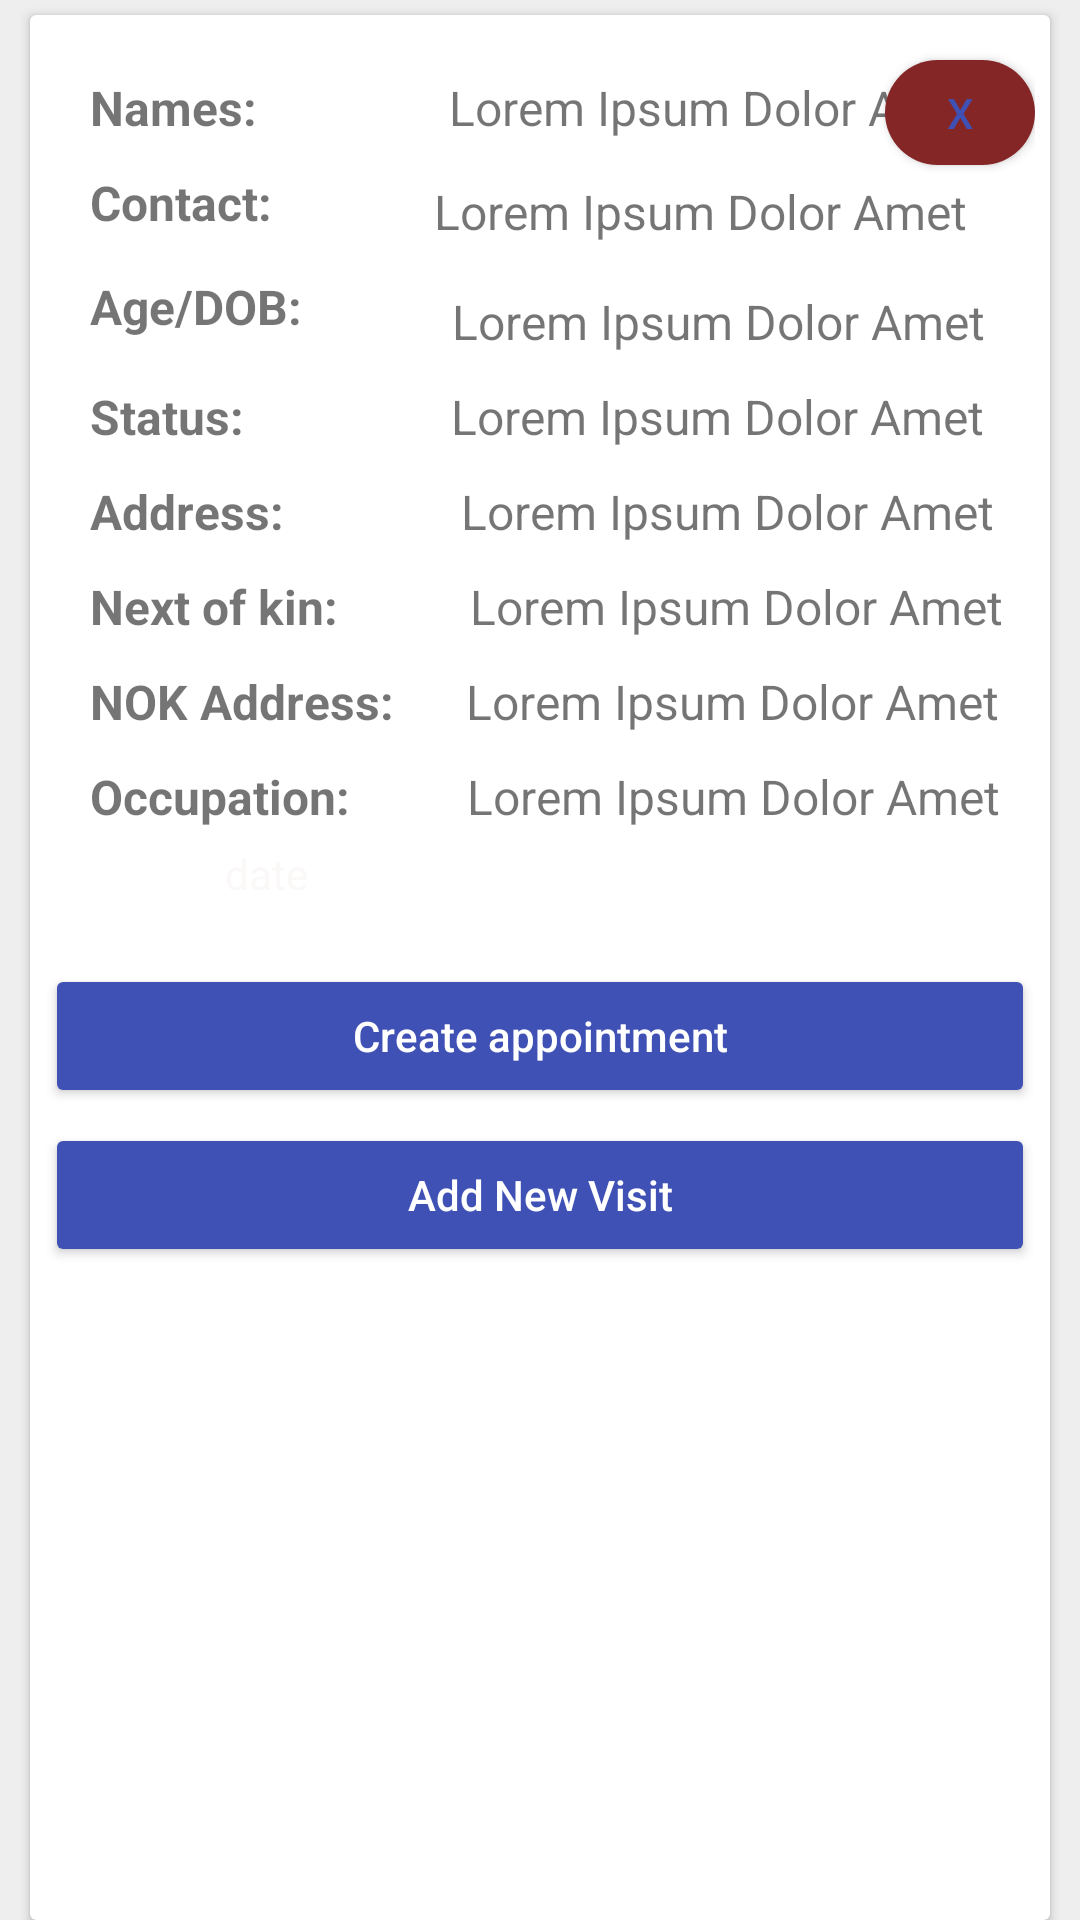

Android layout source for this screen:
<!-- AndroidManifest.xml: application theme Theme.AntenatalCareApp -->
<!-- res/layout/mothers_list.xml -->
<?xml version="1.0" encoding="utf-8"?>
<LinearLayout xmlns:android="http://schemas.android.com/apk/res/android"
    android:layout_width="match_parent"
    android:layout_height="match_parent"
    android:background="#eee">

    <androidx.cardview.widget.CardView
        android:id="@+id/items"
        android:layout_width="match_parent"
        android:layout_height="match_parent"
        android:layout_marginLeft="10dp"
        android:layout_marginRight="10dp"
        android:layout_marginTop="5dp"
        android:padding="4dp">


        <RelativeLayout
            android:id="@+id/itemSelected"
            android:layout_width="match_parent"
            android:layout_height="wrap_content"
            android:background="@drawable/card"
            android:elevation="8dp"
            android:padding="5dp">

            <Button
                android:id="@+id/date2"
                android:layout_width="387dp"
                android:layout_height="wrap_content"
                android:layout_below="@id/v_holder"
                android:layout_alignParentRight="true"
                android:layout_marginTop="35dp"
                android:layout_marginRight="0dp"
                android:backgroundTint="@color/colorPrimary"
                android:paddingLeft="15dp"
                android:paddingRight="15dp"
                android:text="Create appointment"
                android:textAllCaps="false"
                android:textColor="@color/white" />

            <Button
                android:id="@+id/date3"
                android:layout_width="387dp"
                android:layout_height="wrap_content"
                android:layout_below="@id/date2"
                android:layout_alignParentRight="true"
                android:layout_marginTop="5dp"
                android:layout_marginRight="0dp"
                android:layout_marginBottom="10dp"
                android:backgroundTint="@color/colorPrimary"
                android:paddingLeft="15dp"
                android:paddingRight="15dp"
                android:text="Add New Visit"
                android:textAllCaps="false"
                android:textColor="@color/white" />

            <Button
                android:id="@+id/delete"
                android:layout_width="50dp"
                android:layout_height="35dp"
                android:layout_alignParentEnd="true"
                android:layout_marginTop="10dp"
                android:background="@drawable/background_login_btn"
                android:backgroundTint="@color/red"
                android:text="X"
                android:textAlignment="center"
                android:textAllCaps="false"
                android:textColor="@color/colorPrimary" />


            <TextView
                android:id="@+id/m_holder"
                android:layout_width="wrap_content"
                android:layout_height="wrap_content"
                android:layout_marginLeft="15dp"
                android:layout_marginTop="15dp"
                android:layout_marginBottom="10dp"
                android:text="Names: "
                android:textSize="16sp"
                android:textStyle="bold" />

            <TextView
                android:id="@+id/mother"
                android:layout_width="wrap_content"
                android:layout_height="wrap_content"
                android:layout_marginLeft="60dp"
                android:layout_marginTop="15dp"
                android:layout_marginRight="15dp"
                android:layout_marginBottom="10dp"
                android:layout_toRightOf="@id/m_holder"
                android:text="Lorem Ipsum Dolor Amet"
                android:textSize="16sp"
                 />


            <TextView
                android:id="@+id/c_holder"
                android:layout_width="wrap_content"
                android:layout_height="wrap_content"
                android:layout_below="@+id/m_holder"
                android:layout_marginLeft="15dp"
                android:layout_marginTop="0dp"
                android:layout_marginBottom="10dp"
                android:text="Contact: "
                android:textSize="16sp"
                android:textStyle="bold" />

            <TextView
                android:id="@+id/contact"
                android:layout_width="wrap_content"
                android:layout_height="wrap_content"
                android:layout_below="@+id/mother"
                android:layout_marginLeft="50dp"
                android:layout_marginTop="3dp"
                android:layout_marginBottom="10dp"
                android:layout_toRightOf="@id/c_holder"
                android:text="Lorem Ipsum Dolor Amet"
                android:textSize="16sp"
                 />


            <TextView
                android:id="@+id/age_holder"
                android:layout_width="wrap_content"
                android:layout_height="wrap_content"
                android:layout_below="@+id/contact"
                android:layout_marginLeft="15dp"
                android:layout_marginBottom="10dp"
                android:text="Age/DOB: "
                android:textSize="16sp"
                android:textStyle="bold" />

            <TextView
                android:id="@+id/age"
                android:layout_width="wrap_content"
                android:layout_height="wrap_content"
                android:layout_below="@+id/contact"
                android:layout_marginLeft="46dp"
                android:layout_marginTop="5dp"
                android:layout_marginBottom="10dp"
                android:layout_toRightOf="@id/age_holder"
                android:text="Lorem Ipsum Dolor Amet"
                android:textSize="16sp"
                 />

            <TextView
                android:id="@+id/nin_holder"
                android:layout_width="wrap_content"
                android:layout_height="wrap_content"
                android:layout_below="@+id/age"
                android:layout_marginLeft="15dp"
                android:layout_marginBottom="10dp"
                android:text="Status: "
                android:textSize="16sp"
                android:textStyle="bold" />

            <TextView
                android:id="@+id/nin"
                android:layout_width="wrap_content"
                android:layout_height="wrap_content"
                android:layout_below="@+id/age"
                android:layout_marginLeft="65dp"
                android:layout_marginBottom="10dp"
                android:layout_toRightOf="@id/nin_holder"
                android:text="Lorem Ipsum Dolor Amet"
                android:textSize="16sp"
                 />

            <TextView
                android:id="@+id/d_holder"
                android:layout_width="wrap_content"
                android:layout_height="wrap_content"
                android:layout_below="@+id/nin"
                android:layout_marginLeft="15dp"
                android:layout_marginBottom="10dp"
                android:text="Address: "
                android:textSize="16sp"
                android:textStyle="bold" />

            <TextView
                android:id="@+id/district"
                android:layout_width="wrap_content"
                android:layout_height="wrap_content"
                android:layout_below="@+id/nin"
                android:layout_marginLeft="55dp"
                android:layout_marginBottom="10dp"
                android:layout_toRightOf="@id/d_holder"
                android:text="Lorem Ipsum Dolor Amet"
                android:textSize="16sp"
                 />

            <TextView
                android:id="@+id/s_holder"
                android:layout_width="wrap_content"
                android:layout_height="wrap_content"
                android:layout_below="@+id/district"
                android:layout_marginLeft="15dp"
                android:layout_marginBottom="10dp"
                android:text="Next of kin: "
                android:textSize="16sp"
                android:textStyle="bold" />

            <TextView
                android:id="@+id/subcounty"
                android:layout_width="wrap_content"
                android:layout_height="wrap_content"
                android:layout_below="@+id/district"
                android:layout_marginLeft="40dp"
                android:layout_marginBottom="10dp"
                android:layout_toRightOf="@id/s_holder"
                android:text="Lorem Ipsum Dolor Amet"
                android:textSize="16sp"
                 />

            <TextView
                android:id="@+id/p_holder"
                android:layout_width="wrap_content"
                android:layout_height="wrap_content"
                android:layout_below="@+id/subcounty"
                android:layout_marginLeft="15dp"
                android:layout_marginBottom="10dp"
                android:text="NOK Address: "
                android:textSize="16sp"
                android:textStyle="bold" />

            <TextView
                android:id="@+id/parish"
                android:layout_width="wrap_content"
                android:layout_height="wrap_content"
                android:layout_below="@+id/subcounty"
                android:layout_marginLeft="20dp"
                android:layout_marginBottom="10dp"
                android:layout_toRightOf="@id/p_holder"
                android:text="Lorem Ipsum Dolor Amet"
                android:textSize="16sp"
                 />

            <TextView
                android:id="@+id/v_holder"
                android:layout_width="wrap_content"
                android:layout_height="wrap_content"
                android:layout_below="@+id/parish"
                android:layout_marginLeft="15dp"
                android:layout_marginBottom="10dp"
                android:text="Occupation: "
                android:textSize="16sp"
                android:textStyle="bold" />

            <TextView
                android:id="@+id/village"
                android:layout_width="wrap_content"
                android:layout_height="wrap_content"
                android:layout_below="@+id/parish"
                android:layout_marginLeft="35dp"
                android:layout_marginBottom="10dp"
                android:layout_toRightOf="@id/v_holder"
                android:text="Lorem Ipsum Dolor Amet"
                android:textSize="16sp"
                 />

            <TextView
                android:id="@+id/date"
                android:layout_width="267dp"
                android:layout_height="wrap_content"
                android:layout_below="@id/v_holder"
                android:layout_alignParentRight="true"
                android:layout_marginTop="-15dp"
                android:layout_marginRight="13dp"
                android:padding="10dp"
                android:text="date"
                android:textColor="@color/colorWhite" />

        </RelativeLayout>


    </androidx.cardview.widget.CardView>
</LinearLayout>
<!-- resources referenced by this layout -->
<resources>
  <color name="colorPrimary">#3F51B5</color>
  <color name="colorWhite">#FBF8F8</color>
  <color name="red">#852626</color>
  <color name="white">#FFFFFF</color>
  <!-- drawable background_login_btn (drawable) -->
  <?xml version="1.0" encoding="utf-8"?>
  <shape xmlns:android="http://schemas.android.com/apk/res/android">
  
      <corners android:radius="50dp"/>
      <solid android:color="@color/colorPrimaryDark"/>
  
  </shape>
  <style name="Theme.AntenatalCareApp" parent="Theme.MaterialComponents.Light.NoActionBar">
          
          <item name="colorPrimary">@color/purple_500</item>
          <item name="colorPrimaryVariant">@color/colorPrimaryDark</item>
          <item name="colorOnPrimary">@color/white</item>
          
          <item name="colorSecondary">@color/teal_200</item>
          <item name="colorSecondaryVariant">@color/teal_700</item>
          <item name="colorOnSecondary">@color/black</item>
          
          <item name="android:statusBarColor" tools:targetApi="l">?attr/colorPrimaryVariant</item>
          
      </style>
  <color name="colorPrimaryDark">#3F51B5</color>
  <color name="purple_500">#03A9F4</color>
  <color name="teal_200">#FF03DAC5</color>
  <color name="teal_700">#FF018786</color>
  <color name="black">#FF000000</color>
</resources>
